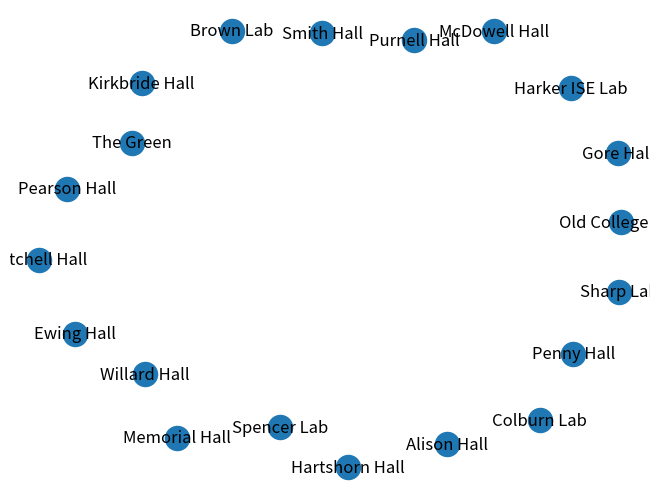

This figure's Python source:
import matplotlib.pyplot as plot
import networkx as nx

G = nx.Graph()  # new graph

# academic buildings
G.add_node('Alison Hall')
G.add_node('Brown Lab')
G.add_node('Colburn Lab')
G.add_node('Ewing Hall')
G.add_node('Gore Hall')
G.add_node('Harker ISE Lab')
G.add_node('Hartshorn Hall')
G.add_node('Kirkbride Hall')
G.add_node('McDowell Hall')
G.add_node('Memorial Hall')
G.add_node('Mitchell Hall')
G.add_node('Old College Hall')
G.add_node('Penny Hall')
G.add_node('Pearson Hall')
G.add_node('Purnell Hall')
G.add_node('Sharp Lab')
G.add_node('Smith Hall')
G.add_node('Spencer Lab')
G.add_node('Willard Hall')

G.add_node('The Green')

# draw graph
pos = nx.spring_layout(G, k=400)
nx.draw(G, pos, with_labels=True)

# draw labels on edges
edge_labels = nx.get_edge_attributes(G, "weight")
nx.draw_networkx_edge_labels(G, pos, edge_labels)

# show graph
plot.show()
